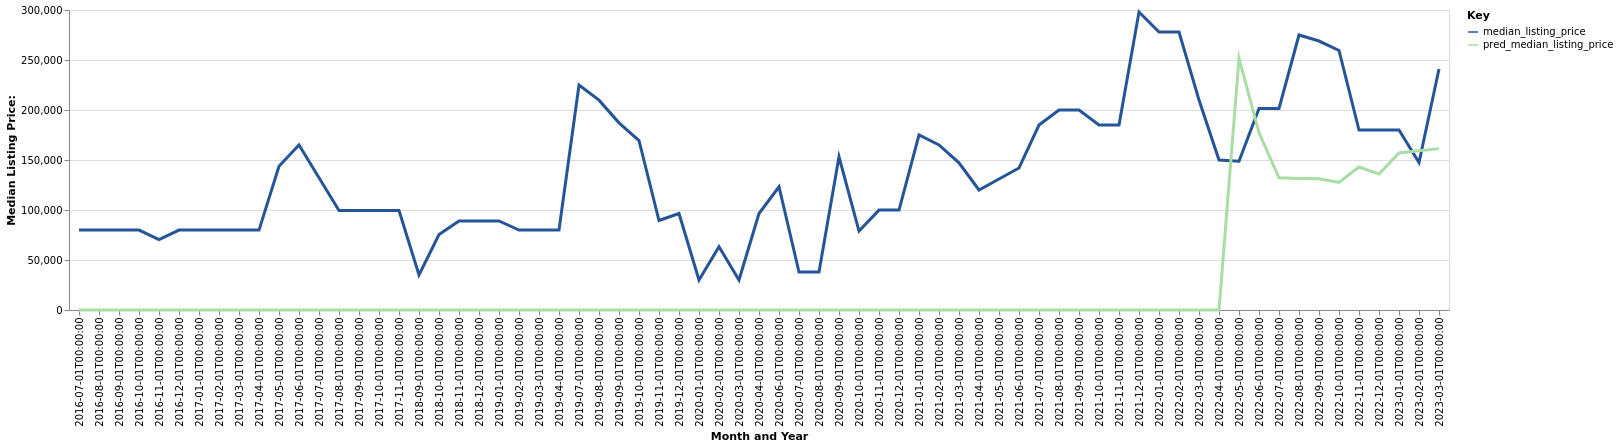

The data file committed next to this chart (first rows):
date, time_idx, median_listing_price, thirty_year_interest_rate_five, month, county_name, active_listing_count, median_days_on_market, pred_median_listing_price, month_year
2016-07-01, 0, 79900, 3.72, 7, cheyenne, co, 1.0, 533.0, 0, Jul-2016
2016-08-01, 1, 79900, 3.73, 8, cheyenne, co, 1.0, 565.0, 0, Aug-2016
2016-09-01, 2, 79900, 3.66, 9, cheyenne, co, 1.0, 593.0, 0, Sep-2016
2016-10-01, 3, 79900, 3.64, 10, cheyenne, co, 1.0, 610.0, 0, Oct-2016
2016-11-01, 4, 70425, 3.66, 11, cheyenne, co, 3.0, 186.0, 0, Nov-2016
2016-12-01, 5, 79900, 3.48, 12, cheyenne, co, 3.0, 61.0, 0, Dec-2016
2017-01-01, 6, 79900, 3.45, 1, cheyenne, co, 3.0, 93.0, 0, Jan-2017
2017-02-01, 7, 79900, 3.5, 2, cheyenne, co, 4.0, 106.0, 0, Feb-2017
2017-03-01, 8, 79900, 3.52, 3, cheyenne, co, 4.0, 126.0, 0, Mar-2017
2017-04-01, 9, 79900, 4.03, 4, cheyenne, co, 3.0, 150.0, 0, Apr-2017
2017-05-01, 10, 143725, 4.32, 5, cheyenne, co, 2.0, 162.0, 0, May-2017
2017-06-01, 11, 165000, 4.2, 6, cheyenne, co, 1.0, 210.0, 0, Jun-2017
2017-07-01, 12, 132250, 4.19, 7, cheyenne, co, 1.0, 116.0, 0, Jul-2017
2017-08-01, 13, 99500, 4.3, 8, cheyenne, co, 1.0, 22.0, 0, Aug-2017
2017-09-01, 14, 99500, 4.1, 9, cheyenne, co, 1.0, 53.0, 0, Sep-2017
2017-10-01, 15, 99500, 4.05, 10, cheyenne, co, 1.0, 85.0, 0, Oct-2017
2017-11-01, 16, 99500, 3.94, 11, cheyenne, co, 1.0, 106.0, 0, Nov-2017
2018-09-01, 26, 35000, 4.58, 9, cheyenne, co, 1.0, 12.0, 0, Sep-2018
2018-10-01, 27, 75500, 4.66, 10, cheyenne, co, 1.0, 19.0, 0, Oct-2018
2018-11-01, 28, 89000, 4.62, 11, cheyenne, co, 1.0, 27.0, 0, Nov-2018
2018-12-01, 29, 89000, 4.54, 12, cheyenne, co, 1.0, 58.0, 0, Dec-2018
2019-01-01, 30, 89000, 4.6, 1, cheyenne, co, 1.0, 90.0, 0, Jan-2019
2019-02-01, 31, 80000, 4.72, 2, cheyenne, co, 1.0, 118.0, 0, Feb-2019
2019-03-01, 32, 80000, 4.9, 3, cheyenne, co, 1.0, 149.0, 0, Mar-2019
2019-04-01, 33, 80000, 4.94, 4, cheyenne, co, 1.0, 177.0, 0, Apr-2019
2019-07-01, 36, 225000, 4.41, 7, cheyenne, co, 1.0, 5.0, 0, Jul-2019
2019-08-01, 37, 209863, 4.41, 8, cheyenne, co, 2.0, 16.0, 0, Aug-2019
2019-09-01, 38, 187157, 4.2, 9, cheyenne, co, 3.0, 33.0, 0, Sep-2019
2019-10-01, 39, 169498, 4.14, 10, cheyenne, co, 4.0, 44.0, 0, Oct-2019
2019-11-01, 40, 89500, 3.84, 11, cheyenne, co, 2.0, 54.0, 0, Nov-2019
2019-12-01, 41, 96500, 3.81, 12, cheyenne, co, 3.0, 71.0, 0, Dec-2019
2020-01-01, 42, 30000, 3.75, 1, cheyenne, co, 1.0, 99.0, 0, Jan-2020
2020-02-01, 43, 63250, 3.73, 2, cheyenne, co, 2.0, 101.0, 0, Feb-2020
2020-03-01, 44, 30000, 3.78, 3, cheyenne, co, 3.0, 111.0, 0, Mar-2020
2020-04-01, 45, 96500, 3.75, 4, cheyenne, co, 2.0, 135.0, 0, Apr-2020
2020-06-01, 47, 123250, 3.72, 6, cheyenne, co, 0.0, 399.0, 0, Jun-2020
2020-07-01, 48, 38000, 3.49, 7, cheyenne, co, 1.0, 5.0, 0, Jul-2020
2020-08-01, 49, 38000, 3.65, 8, cheyenne, co, 1.0, 30.0, 0, Aug-2020
2020-09-01, 50, 153250, 3.33, 9, cheyenne, co, 2.0, 43.0, 0, Sep-2020
2020-10-01, 51, 78950, 3.28, 10, cheyenne, co, 3.0, 32.0, 0, Oct-2020
2020-11-01, 52, 99900, 3.21, 11, cheyenne, co, 4.0, 26.0, 0, Nov-2020
2020-12-01, 53, 99900, 3.07, 12, cheyenne, co, 3.0, 58.0, 0, Dec-2020
2021-01-01, 54, 175000, 2.99, 1, cheyenne, co, 2.0, 77.0, 0, Jan-2021
2021-02-01, 55, 165000, 2.93, 2, cheyenne, co, 3.0, 41.0, 0, Feb-2021
2021-03-01, 56, 147225, 2.88, 3, cheyenne, co, 3.0, 56.0, 0, Mar-2021
2021-04-01, 57, 120000, 2.84, 4, cheyenne, co, 5.0, 36.0, 0, Apr-2021
2021-05-01, 58, 131000, 2.71, 5, cheyenne, co, 2.0, 49.0, 0, May-2021
2021-06-01, 59, 142000, 2.79, 6, cheyenne, co, 3.0, 69.0, 0, Jun-2021
2021-07-01, 60, 185000, 2.97, 7, cheyenne, co, 3.0, 53.0, 0, Jul-2021
2021-08-01, 61, 200000, 3.17, 8, cheyenne, co, 4.0, 77.0, 0, Aug-2021
2021-09-01, 62, 200000, 3.18, 9, cheyenne, co, 4.0, 68.0, 0, Sep-2021
2021-10-01, 63, 185000, 3.0, 10, cheyenne, co, 3.0, 71.0, 0, Oct-2021
2021-11-01, 64, 185000, 3.02, 11, cheyenne, co, 3.0, 117.0, 0, Nov-2021
2021-12-01, 65, 298000, 2.98, 12, cheyenne, co, 2.0, 159.0, 0, Dec-2021
2022-01-01, 66, 278000, 2.87, 1, cheyenne, co, 2.0, 143.0, 0, Jan-2022
2022-02-01, 67, 278000, 3.01, 2, cheyenne, co, 2.0, 181.0, 0, Feb-2022
2022-03-01, 68, 210000, 3.14, 3, cheyenne, co, 3.0, 26.0, 0, Mar-2022
2022-04-01, 69, 150000, 3.1, 4, cheyenne, co, 3.0, 22.0, 0, Apr-2022
2022-05-01, 70, 148750, 3.12, 5, cheyenne, co, 3.0, 67.0, 252001, May-2022
2022-06-01, 71, 201500, 3.56, 6, cheyenne, co, 4.0, 21.0, 177228, Jun-2022
... 9 more rows
